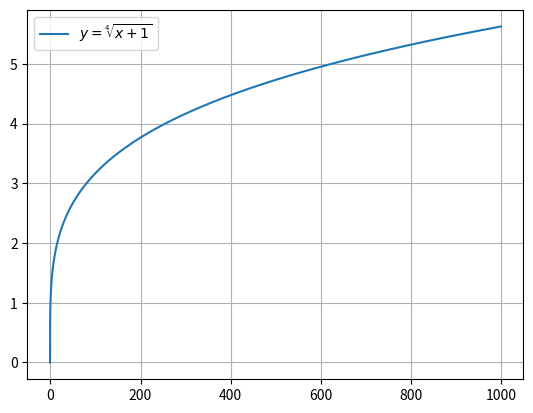

Write the Python code that produced this figure.
__author__ = 'Johannes Fjeldså'
__email__ = 'johannes.larsen.fjeldså@nmbu.no'

import numpy as np
import matplotlib.pyplot as plt

x_vals = np.linspace(-1, 1000, 10000)
y_vals = [(x + 1)**(1/4) for x in x_vals]


plt.plot(x_vals, y_vals, label=r'$y = \sqrt[4]{x+1}$')
plt.grid()
plt.legend()
plt.show()